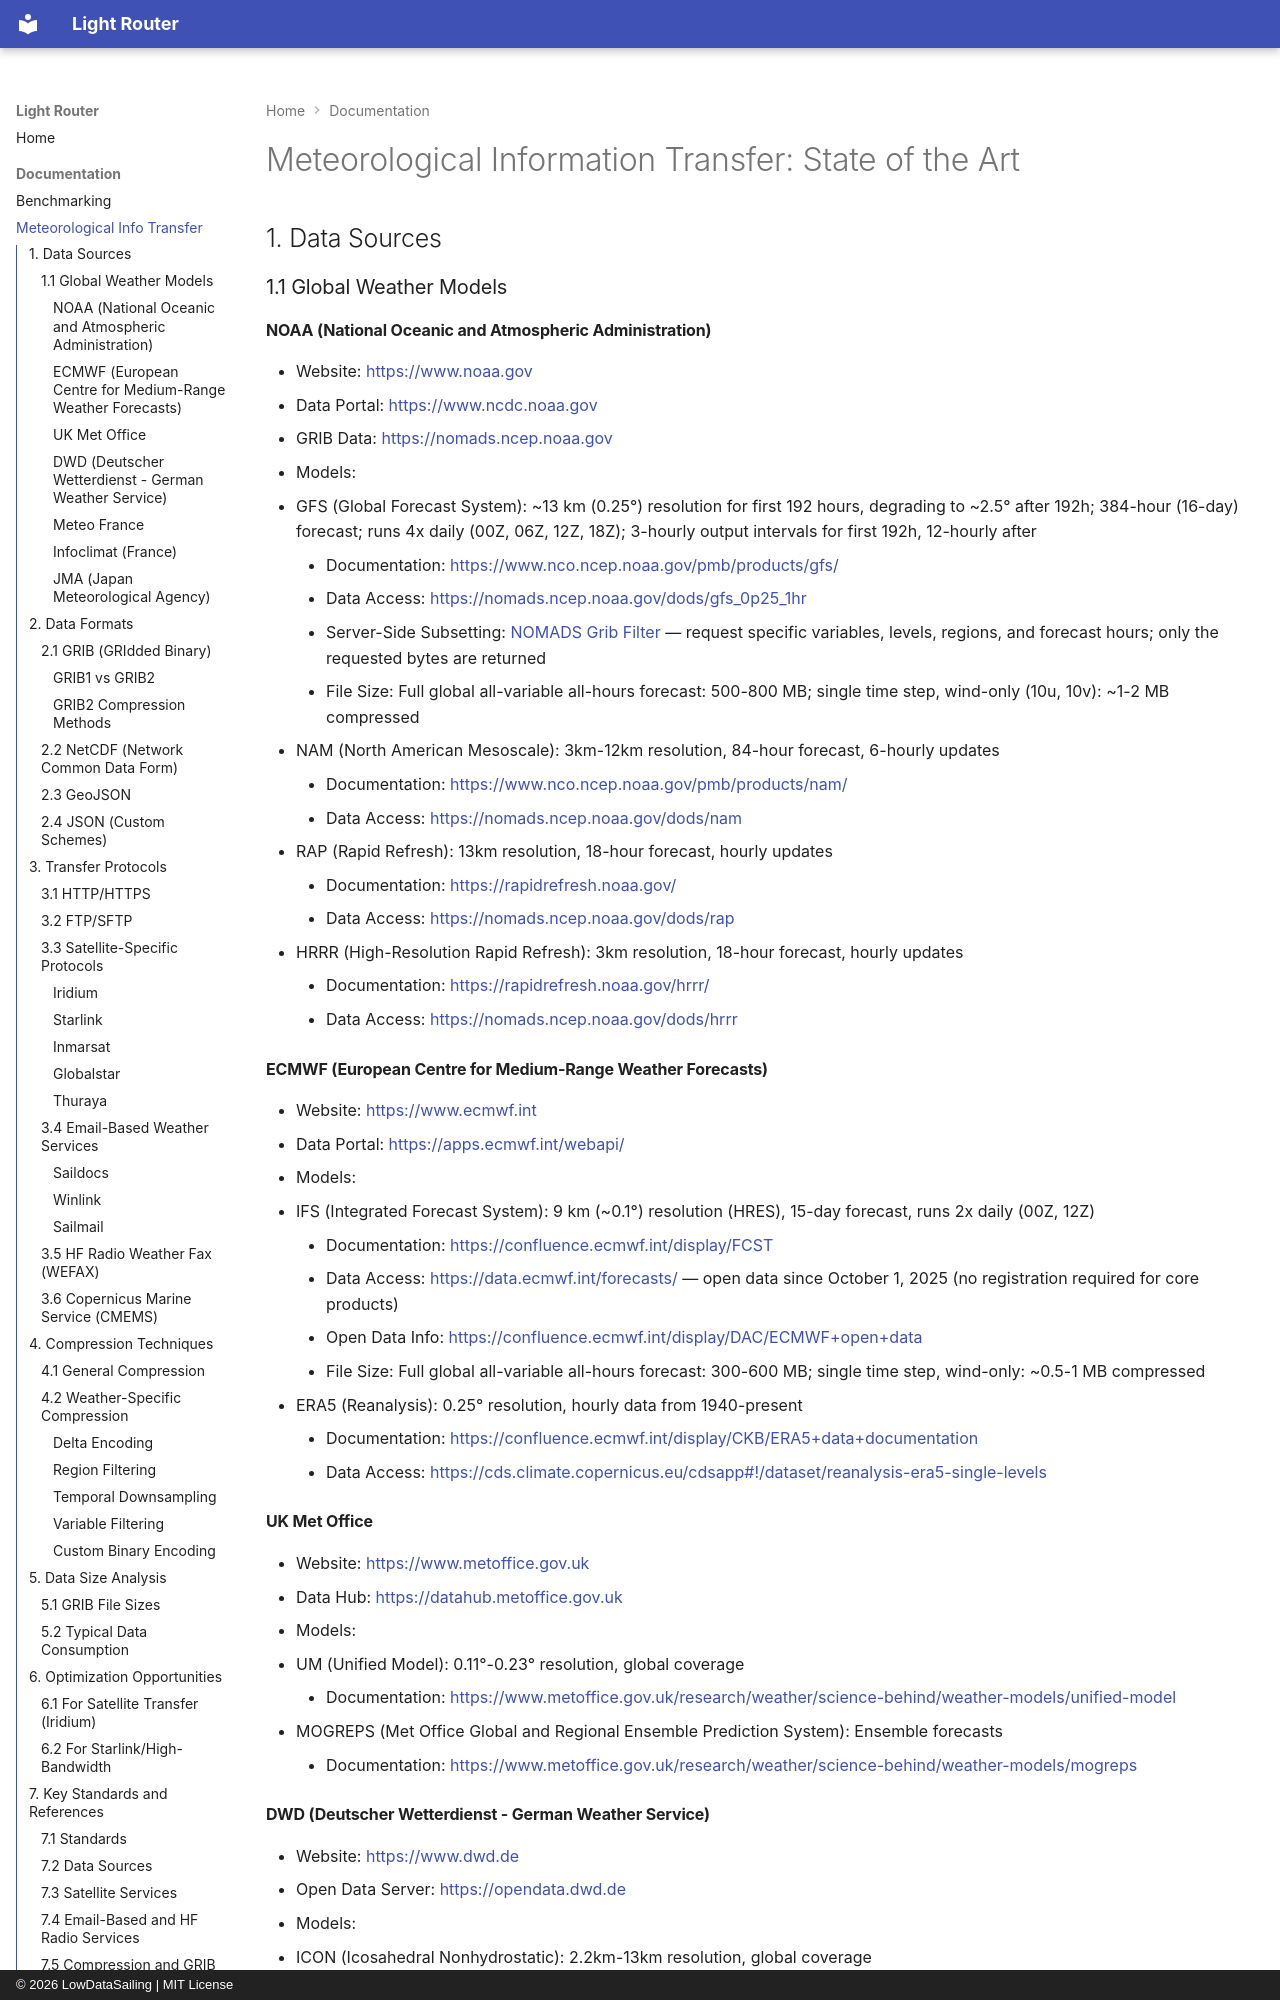

repository: LowDataSailing/Light-Router · page: meteorological-info-transfer/index.html · generator: mkdocs · copyright: © 2026 LowDataSailing | MIT License

# Meteorological Information Transfer: State of the Art

## 1. Data Sources

### 1.1 Global Weather Models

#### NOAA (National Oceanic and Atmospheric Administration)
- Website: [https://www.noaa.gov](https://www.noaa.gov)
- Data Portal: [https://www.ncdc.noaa.gov](https://www.ncdc.noaa.gov)
- GRIB Data: [https://nomads.ncep.noaa.gov](https://nomads.ncep.noaa.gov)
- Models:
  - GFS (Global Forecast System): ~13 km (0.25°) resolution for first 192 hours, degrading to ~2.5° after 192h; 384-hour (16-day) forecast; runs 4x daily (00Z, 06Z, 12Z, 18Z); 3-hourly output intervals for first 192h, 12-hourly after
    - Documentation: [https://www.nco.ncep.noaa.gov/pmb/products/gfs/](https://www.nco.ncep.noaa.gov/pmb/products/gfs/)
    - Data Access: [https://nomads.ncep.noaa.gov/dods/gfs_0p25_1hr](https://nomads.ncep.noaa.gov/dods/gfs_0p25_1hr)
    - Server-Side Subsetting: [NOMADS Grib Filter](https://nomads.ncep.noaa.gov/info.php?page=gribfilter) — request specific variables, levels, regions, and forecast hours; only the requested bytes are returned
    - File Size: Full global all-variable all-hours forecast: 500-800 MB; single time step, wind-only (10u, 10v): ~1-2 MB compressed
  - NAM (North American Mesoscale): 3km-12km resolution, 84-hour forecast, 6-hourly updates
    - Documentation: [https://www.nco.ncep.noaa.gov/pmb/products/nam/](https://www.nco.ncep.noaa.gov/pmb/products/nam/)
    - Data Access: [https://nomads.ncep.noaa.gov/dods/nam](https://nomads.ncep.noaa.gov/dods/nam)
  - RAP (Rapid Refresh): 13km resolution, 18-hour forecast, hourly updates
    - Documentation: [https://rapidrefresh.noaa.gov/](https://rapidrefresh.noaa.gov/)
    - Data Access: [https://nomads.ncep.noaa.gov/dods/rap](https://nomads.ncep.noaa.gov/dods/rap)
  - HRRR (High-Resolution Rapid Refresh): 3km resolution, 18-hour forecast, hourly updates
    - Documentation: [https://rapidrefresh.noaa.gov/hrrr/](https://rapidrefresh.noaa.gov/hrrr/)
    - Data Access: [https://nomads.ncep.noaa.gov/dods/hrrr](https://nomads.ncep.noaa.gov/dods/hrrr)

#### ECMWF (European Centre for Medium-Range Weather Forecasts)
- Website: [https://www.ecmwf.int](https://www.ecmwf.int)
- Data Portal: [https://apps.ecmwf.int/webapi/](https://apps.ecmwf.int/webapi/)
- Models:
  - IFS (Integrated Forecast System): 9 km (~0.1°) resolution (HRES), 15-day forecast, runs 2x daily (00Z, 12Z)
    - Documentation: [https://confluence.ecmwf.int/display/FCST](https://confluence.ecmwf.int/display/FCST)
    - Data Access: [https://data.ecmwf.int/forecasts/](https://data.ecmwf.int/forecasts/) — open data since October 1, 2025 (no registration required for core products)
    - Open Data Info: [https://confluence.ecmwf.int/display/DAC/ECMWF+open+data](https://confluence.ecmwf.int/display/DAC/ECMWF+open+data)
    - File Size: Full global all-variable all-hours forecast: 300-600 MB; single time step, wind-only: ~0.5-1 MB compressed
  - ERA5 (Reanalysis): 0.25° resolution, hourly data from 1940-present
    - Documentation: [https://confluence.ecmwf.int/display/CKB/ERA5+data+documentation](https://confluence.ecmwf.int/display/CKB/ERA5+data+documentation)
    - Data Access: [https://cds.climate.copernicus.eu/cdsapp#!/dataset/reanalysis-era5-single-levels](https://cds.climate.copernicus.eu/cdsapp#!/dataset/reanalysis-era5-single-levels)
